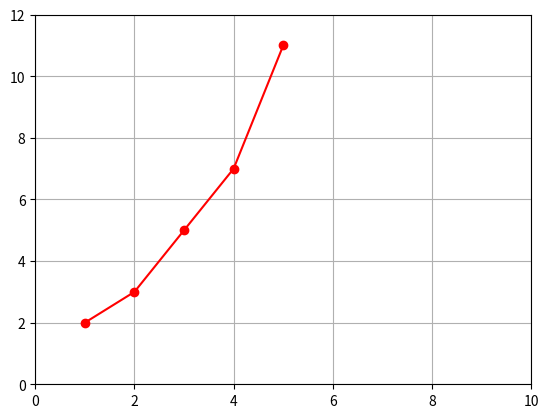

This chart was generated by the following Python code:
import matplotlib.pyplot as plt

x = [1, 2, 3, 4, 5]
y = [2, 3, 5, 7, 11]

plt.plot(x, y, 'ro-')
plt.axis([0,10,0,12])
plt.grid()
plt.show()